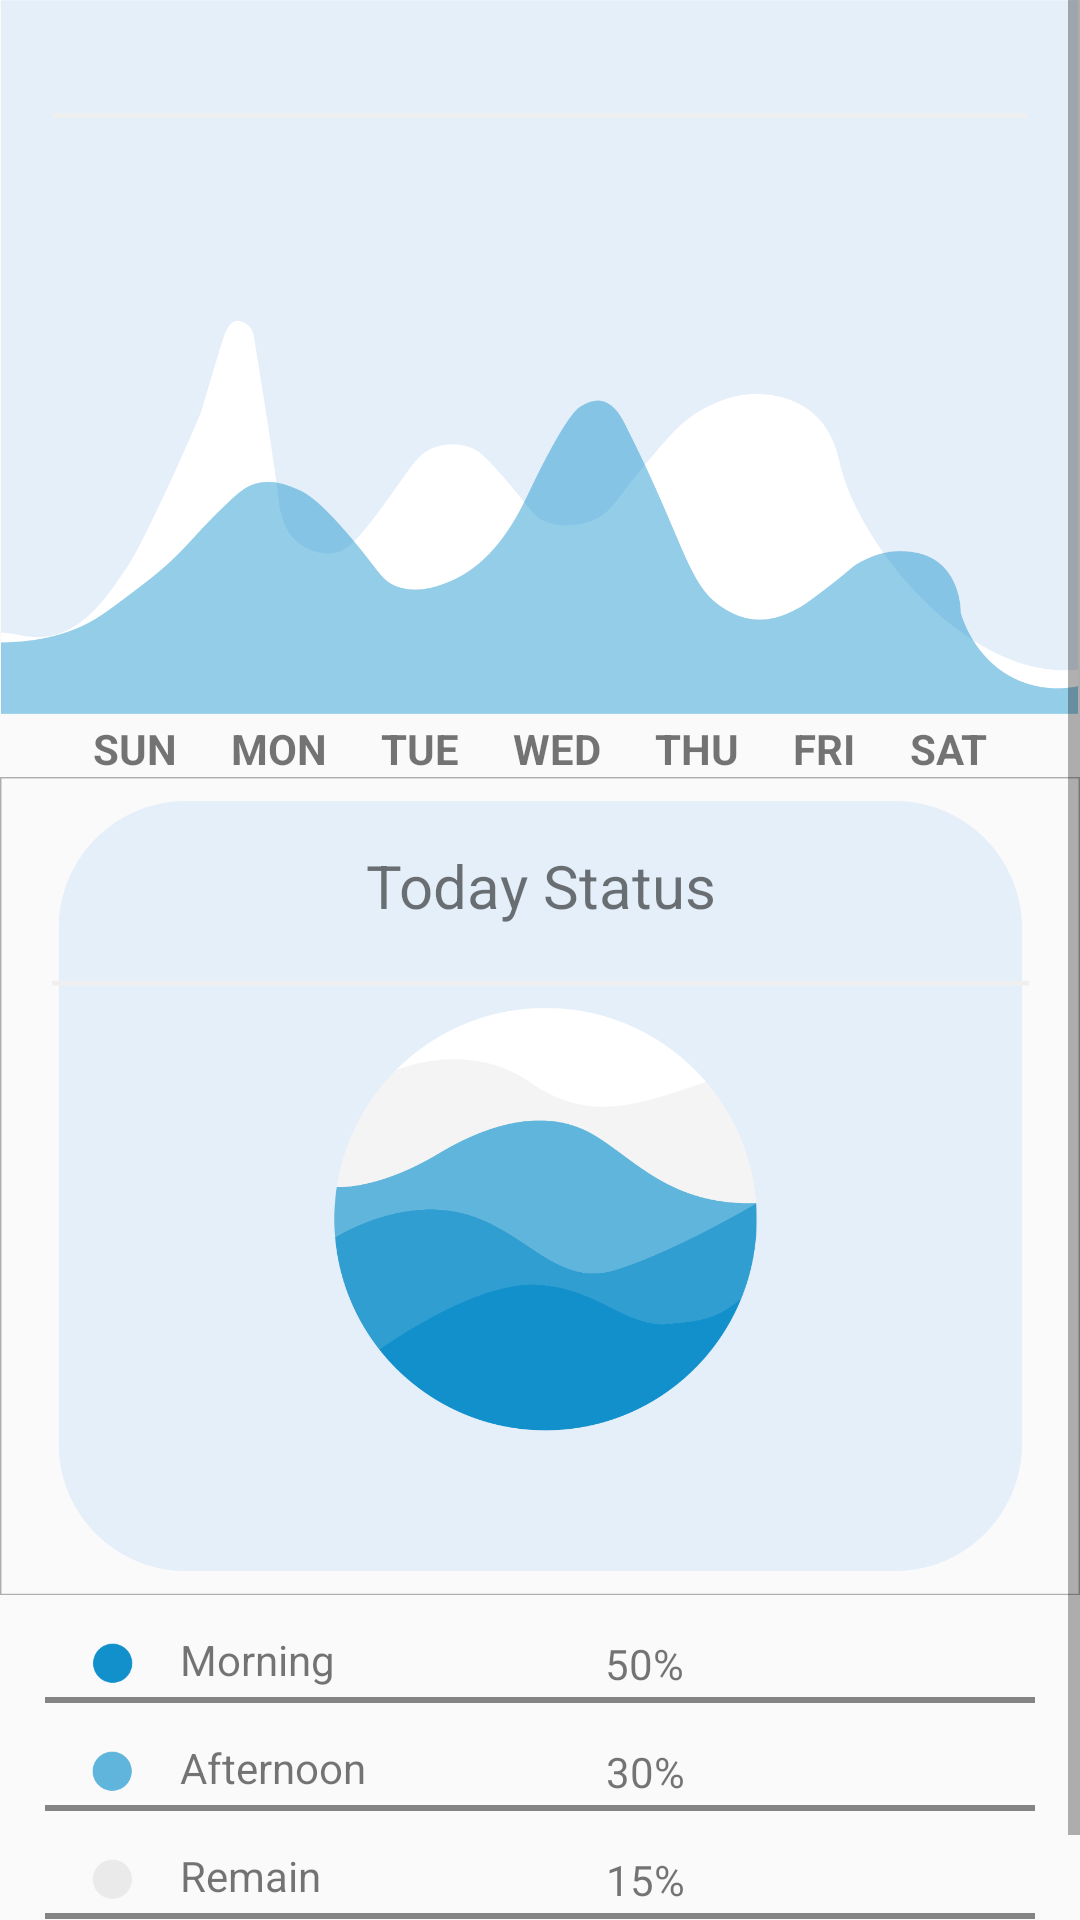

The Android layout XML behind this screen, and the referenced resources:
<!-- AndroidManifest.xml: application theme AppTheme -->
<!-- res/layout/fragment_menu4.xml -->
<?xml version="1.0" encoding="utf-8"?>
<ScrollView xmlns:android="http://schemas.android.com/apk/res/android"
    xmlns:tools="http://schemas.android.com/tools"
    android:layout_width="match_parent"
    android:layout_height="match_parent"
    tools:context=".Menu1Fragment">
    
    <LinearLayout
    android:orientation="vertical"
    android:layout_width="match_parent"
    android:layout_height="wrap_content"
 >
    <ImageView
        android:layout_width="wrap_content"
        android:layout_height="wrap_content"
        android:adjustViewBounds="true"
        android:src="@drawable/weekly_graph" />
    <LinearLayout

        android:layout_width="match_parent"
        android:layout_height="wrap_content"
        android:orientation="horizontal"
        android:layout_gravity="center"
        android:layout_marginTop="2dp"
        android:gravity="center">
        <TextView
            android:textStyle="bold"
            android:layout_gravity="center"
            android:layout_width="wrap_content"
            android:layout_height="wrap_content"
            android:text="SUN"
            android:gravity="center" />
        <TextView
            android:layout_marginLeft="18dp"
            android:textStyle="bold"
            android:layout_gravity="center"
            android:layout_width="wrap_content"
            android:layout_height="wrap_content"
            android:text="MON"
            android:gravity="center" />
        <TextView
            android:layout_marginLeft="18dp"
            android:textStyle="bold"
            android:layout_gravity="center"
            android:layout_width="wrap_content"
            android:layout_height="wrap_content"
            android:text="TUE"
            android:gravity="center" />
        <TextView
            android:layout_marginLeft="18dp"
            android:textStyle="bold"
            android:layout_gravity="center"
            android:layout_width="wrap_content"
            android:layout_height="wrap_content"
            android:text="WED"
            android:gravity="center" />
        <TextView
            android:layout_marginLeft="18dp"
            android:textStyle="bold"
            android:layout_gravity="center"
            android:layout_width="wrap_content"
            android:layout_height="wrap_content"
            android:text="THU"
            android:gravity="center" />
        <TextView
            android:layout_marginLeft="18dp"
            android:textStyle="bold"
            android:layout_gravity="center"
            android:layout_width="wrap_content"
            android:layout_height="wrap_content"
            android:text="FRI"
            android:gravity="center" />
        <TextView
            android:layout_marginLeft="18dp"
            android:textStyle="bold"
            android:layout_gravity="center"
            android:layout_width="wrap_content"
            android:layout_height="wrap_content"
            android:text="SAT"
            android:gravity="center" />

    </LinearLayout>
    <FrameLayout

        android:layout_width="wrap_content"
        android:layout_height="wrap_content">
    <ImageView
        android:layout_width="wrap_content"
        android:layout_height="wrap_content"
        android:adjustViewBounds="true"
        android:src="@drawable/weekly_status" />
        <TextView
            android:layout_width="match_parent"
            android:layout_height="match_parent"
            android:text="Today Status"
            android:layout_gravity="center"
            android:layout_marginBottom="100dp"
            android:gravity="center"
            android:textSize="20dp"/>

    </FrameLayout>
    <LinearLayout
        android:layout_width="match_parent"
        android:layout_height="wrap_content"
        android:orientation="horizontal"
        android:layout_gravity="center"
        android:gravity="left"
        android:layout_marginTop="12dp">
        <ImageView
            android:layout_marginLeft="30dp"
            android:layout_gravity="center"
            android:layout_width="15dp"
            android:layout_height="15dp"
            android:src="@drawable/weekly_50" />
        <TextView
            android:layout_marginLeft="15dp"
            android:layout_marginBottom="3dp"
            android:layout_width="wrap_content"
            android:layout_height="wrap_content"
            android:text="Morning"/>
        <TextView
            android:layout_marginLeft="90dp"
            android:layout_width="wrap_content"
            android:layout_height="wrap_content"
            android:gravity="center"
            android:layout_gravity="center"
            android:text="50%"/>
        <ImageView
            android:layout_marginLeft="130dp"
            android:layout_gravity="center"
            android:layout_width="10dp"
            android:layout_height="10dp"
            android:src="@drawable/weekly_next"
            />
    </LinearLayout>
        <View
            android:layout_width="wrap_content"
            android:layout_height="2dp"
            android:layout_marginLeft="15dp"
            android:layout_marginRight="15dp"
            android:background="#848484" />
        <LinearLayout
            android:layout_width="match_parent"
            android:layout_height="wrap_content"
            android:orientation="horizontal"
            android:layout_gravity="center"
            android:gravity="left"
            android:layout_marginTop="12dp">

            <ImageView
                android:layout_width="15dp"
                android:layout_height="15dp"
                android:layout_gravity="center"
                android:layout_marginLeft="30dp"
                android:src="@drawable/weekly_35" />
            <TextView
                android:layout_marginLeft="15dp"
                android:layout_marginBottom="3dp"
                android:layout_width="wrap_content"
                android:layout_height="wrap_content"
                android:text="Afternoon"/>

            <TextView
                android:layout_width="wrap_content"
                android:layout_height="wrap_content"
                android:layout_gravity="center"
                android:layout_marginLeft="80dp"
                android:gravity="center"
                android:text="30%" />
            <ImageView
                android:layout_marginLeft="130dp"
                android:layout_gravity="center"
                android:layout_width="10dp"
                android:layout_height="10dp"
                android:src="@drawable/weekly_next"
                />
        </LinearLayout>
        <View
            android:layout_width="wrap_content"
            android:layout_height="2dp"
            android:layout_marginLeft="15dp"
            android:layout_marginRight="15dp"
            android:background="#848484" />
        <LinearLayout
            android:layout_width="match_parent"
            android:layout_height="wrap_content"
            android:orientation="horizontal"
            android:layout_gravity="center"
            android:gravity="left"
            android:layout_marginTop="12dp">
            <ImageView
                android:layout_marginLeft="30dp"
                android:layout_gravity="center"
                android:layout_width="15dp"
                android:layout_height="15dp"
                android:src="@drawable/weekly_15" />
            <TextView
                android:layout_marginLeft="15dp"
                android:layout_marginBottom="3dp"
                android:layout_width="wrap_content"
                android:layout_height="wrap_content"
                android:text="Remain"/>
            <TextView
                android:layout_marginLeft="95dp"
                android:layout_width="wrap_content"
                android:layout_height="wrap_content"
                android:gravity="center"
                android:layout_gravity="center"
                android:text="15%"/>
            <ImageView
                android:layout_marginLeft="130dp"
                android:layout_gravity="center"
                android:layout_width="10dp"
                android:layout_height="10dp"
                android:src="@drawable/weekly_next"
                />
        </LinearLayout>
        <View
            android:layout_width="wrap_content"
            android:layout_height="2dp"
            android:layout_marginLeft="15dp"
            android:layout_marginRight="15dp"
            android:background="#848484"
            android:layout_marginBottom="30dp"/>
</LinearLayout>
</ScrollView>
<!-- resources referenced by this layout -->
<resources>
  <!-- drawable weekly_15: png bitmap (drawable, 924 bytes) -->
  <!-- drawable weekly_35: png bitmap (drawable, 897 bytes) -->
  <!-- drawable weekly_50: png bitmap (drawable, 899 bytes) -->
  <!-- drawable weekly_graph: png bitmap (drawable, 39225 bytes) -->
  <!-- drawable weekly_next: png bitmap (drawable, 874 bytes) -->
  <!-- drawable weekly_status: png bitmap (drawable, 42801 bytes) -->
  <style name="AppTheme" parent="Theme.AppCompat.Light.DarkActionBar">
          
          <item name="colorPrimary">@color/colorPrimary</item>
          <item name="colorPrimaryDark">@color/colorPrimaryDark</item>
          <item name="colorAccent">@color/colorAccent</item>
          <item name="windowActionBar">false</item>
          <item name="windowNoTitle">true</item>
      </style>
  <color name="colorPrimary">#219BE6</color>
  <color name="colorPrimaryDark">#000000</color>
  <color name="colorAccent">#F44336</color>
</resources>
